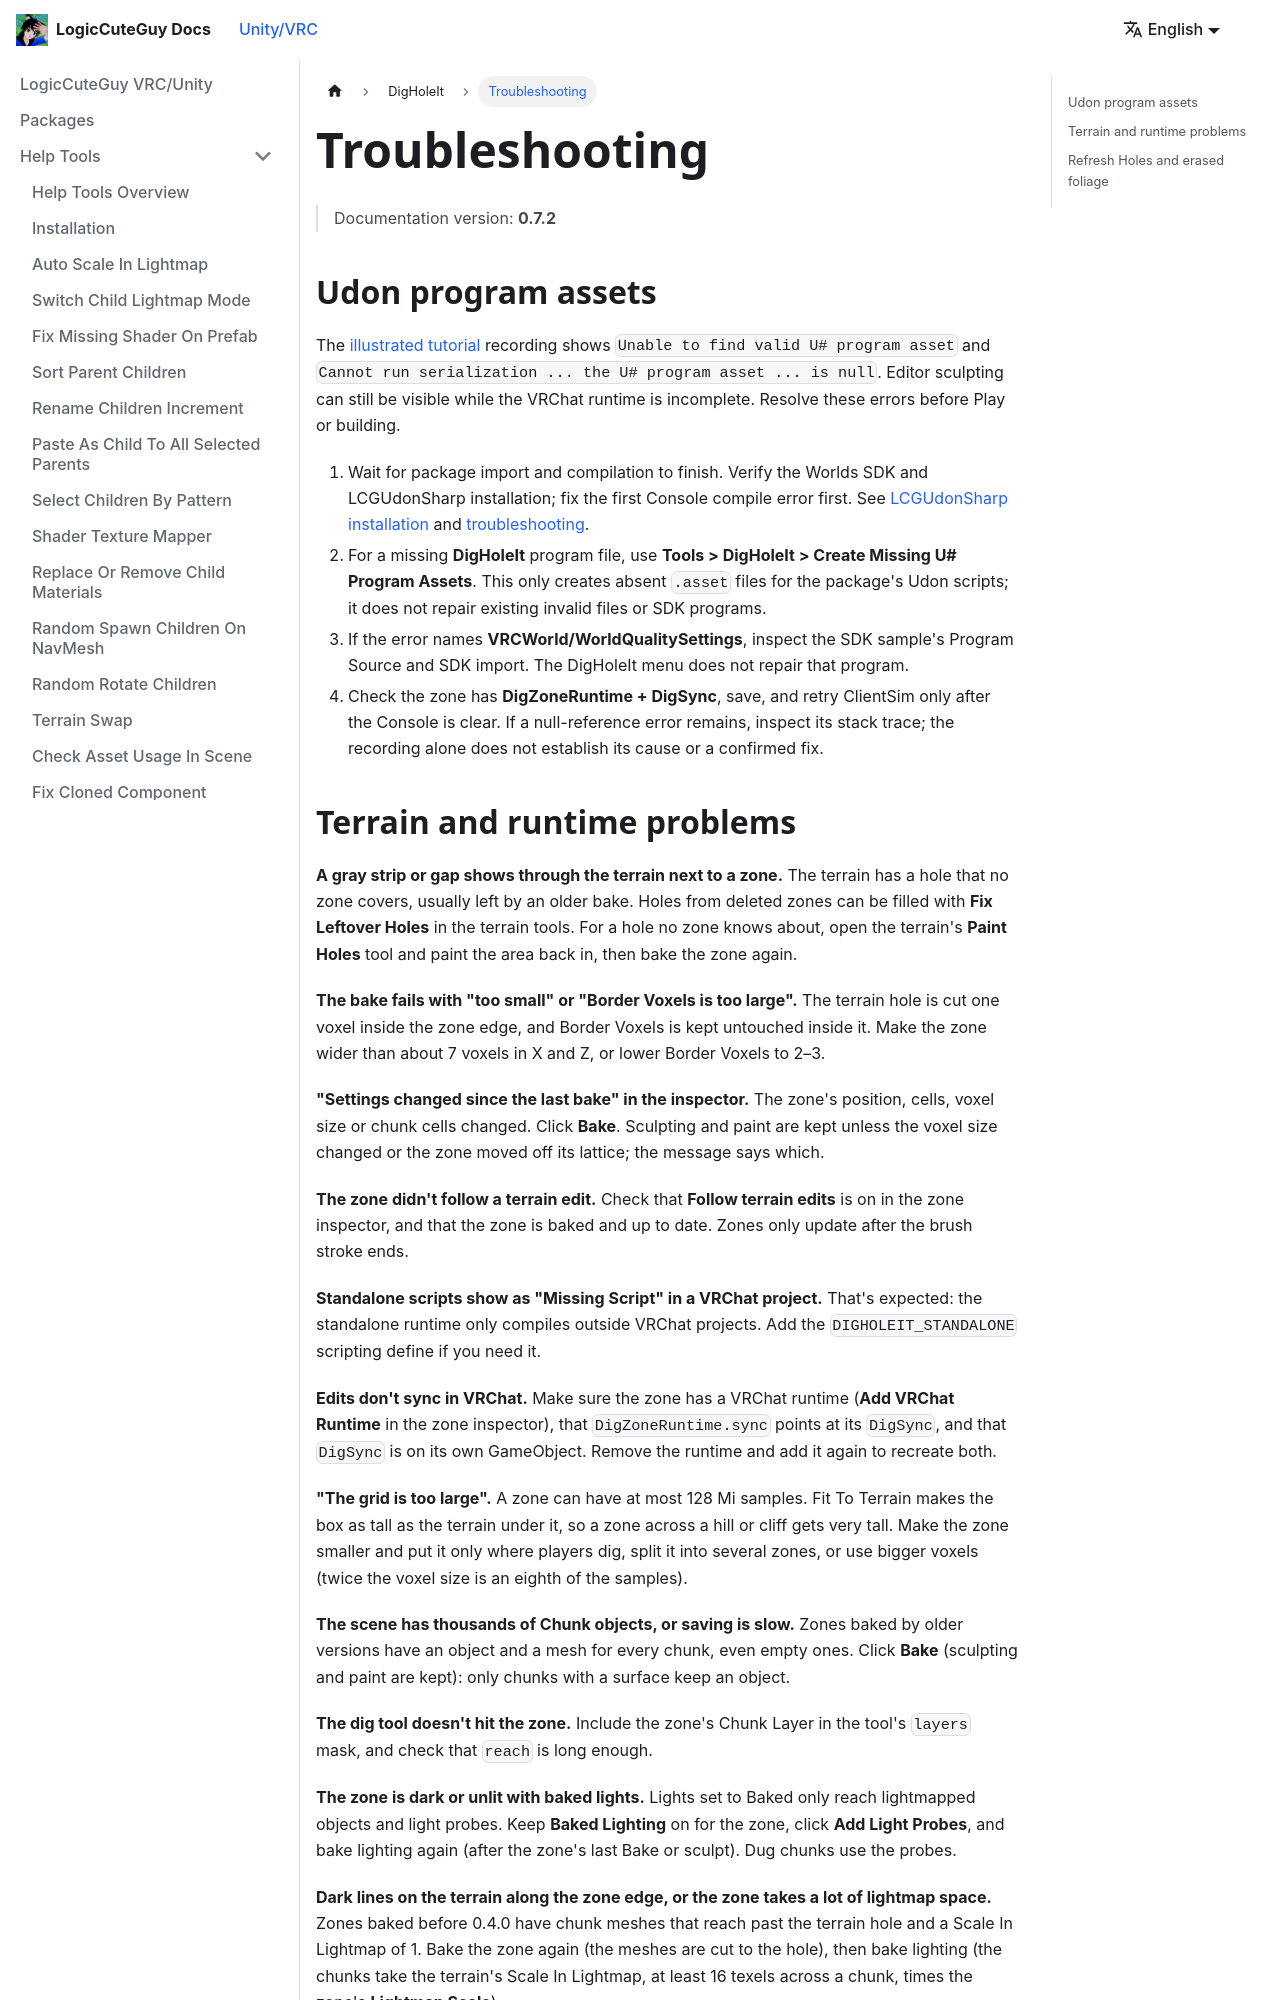

repository: LogicCuteGuy/docs · page: unity-vrc/digholeit/troubleshooting.html · generator: docusaurus

---
sidebar_position: 9
---

# Troubleshooting

> Documentation version: **0.7.2**

## Udon program assets

The [illustrated tutorial](getting-started.md) recording shows `Unable to find valid U# program asset` and `Cannot run serialization ... the U# program asset ... is null`. Editor sculpting can still be visible while the VRChat runtime is incomplete. Resolve these errors before Play or building.

1. Wait for package import and compilation to finish. Verify the Worlds SDK and LCGUdonSharp installation; fix the first Console compile error first. See [LCGUdonSharp installation](../lcgudonsharp/install.md) and [troubleshooting](../lcgudonsharp/troubleshooting.md).
2. For a missing **DigHoleIt** program file, use **Tools > DigHoleIt > Create Missing U# Program Assets**. This only creates absent `.asset` files for the package's Udon scripts; it does not repair existing invalid files or SDK programs.
3. If the error names **VRCWorld/WorldQualitySettings**, inspect the SDK sample's Program Source and SDK import. The DigHoleIt menu does not repair that program.
4. Check the zone has **DigZoneRuntime + DigSync**, save, and retry ClientSim only after the Console is clear. If a null-reference error remains, inspect its stack trace; the recording alone does not establish its cause or a confirmed fix.
